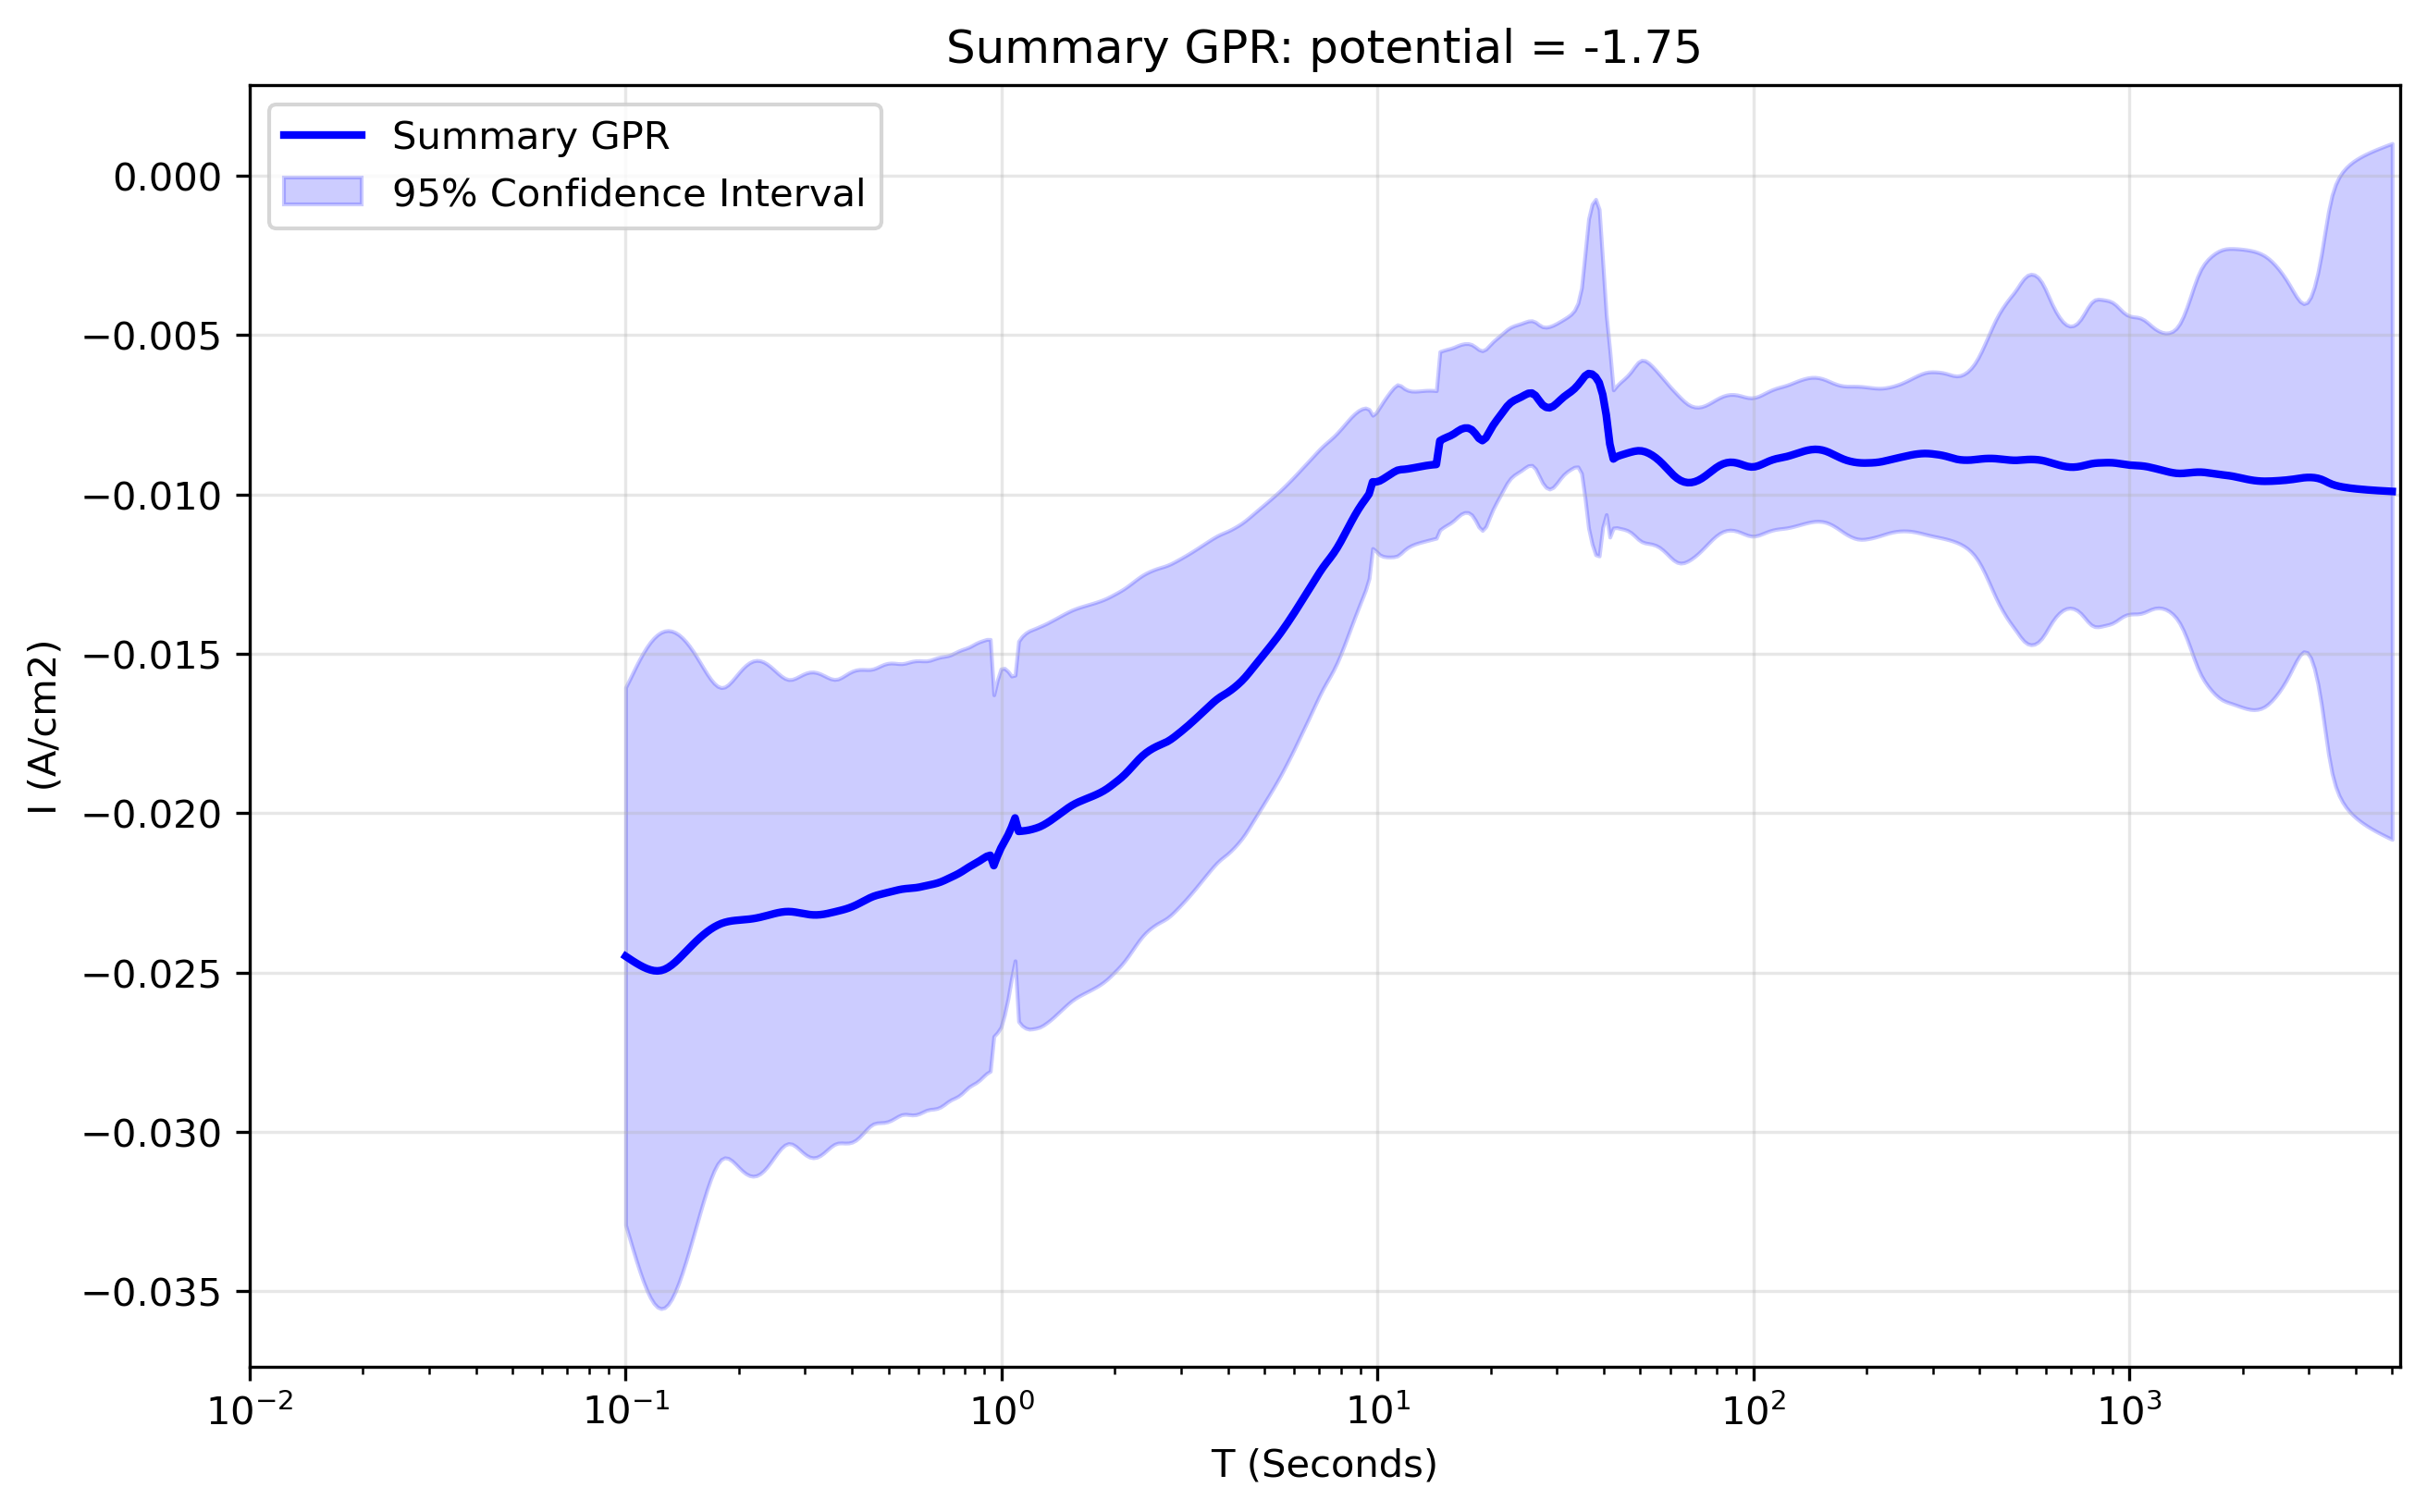

Source data for this figure (header and first rows):
x_transformed, x_real, y_real, y_normalised, Std_real, Upper_CI_real, Lower_CI_real, Std_normalised, Upper_CI_normalised, Lower_CI_normalised
-1.0, 0.1, -0.02449, 2.578, 0.004305, -0.01605, -0.03293, 0.2165, -0.02046, -0.02852
-0.9906, 0.1022, -0.02456, 2.586, 0.004456, -0.01583, -0.0333, 0.2524, -0.01987, -0.02926
-0.9812, 0.1044, -0.02464, 2.594, 0.00461, -0.0156, -0.03367, 0.2849, -0.01933, -0.02994
-0.9717, 0.1067, -0.02471, 2.601, 0.00476, -0.01538, -0.03403, 0.3139, -0.01886, -0.03055
-0.9623, 0.1091, -0.02477, 2.608, 0.004902, -0.01516, -0.03438, 0.3395, -0.01845, -0.03109
-0.9529, 0.1115, -0.02483, 2.614, 0.005033, -0.01496, -0.03469, 0.3617, -0.01809, -0.03156
-0.9435, 0.1139, -0.02488, 2.619, 0.005149, -0.01479, -0.03497, 0.3805, -0.01779, -0.03196
-0.9341, 0.1164, -0.02492, 2.623, 0.005248, -0.01463, -0.0352, 0.396, -0.01755, -0.03229
-0.9247, 0.1189, -0.02494, 2.626, 0.005327, -0.0145, -0.03538, 0.408, -0.01735, -0.03254
-0.9152, 0.1215, -0.02495, 2.627, 0.005383, -0.0144, -0.0355, 0.4167, -0.01719, -0.03271
-0.9058, 0.1242, -0.02494, 2.625, 0.005413, -0.01433, -0.03555, 0.4218, -0.01708, -0.03279
-0.8964, 0.1269, -0.0249, 2.621, 0.005417, -0.01428, -0.03552, 0.4234, -0.01702, -0.03278
-0.887, 0.1297, -0.02484, 2.615, 0.005395, -0.01427, -0.03542, 0.4215, -0.017, -0.03269
-0.8776, 0.1326, -0.02477, 2.607, 0.005347, -0.01429, -0.03525, 0.4162, -0.01702, -0.03252
-0.8682, 0.1355, -0.02467, 2.598, 0.005278, -0.01433, -0.03502, 0.4077, -0.01709, -0.03226
-0.8587, 0.1384, -0.02457, 2.587, 0.005189, -0.0144, -0.03474, 0.396, -0.0172, -0.03194
-0.8493, 0.1415, -0.02446, 2.575, 0.005084, -0.0145, -0.03443, 0.3814, -0.01736, -0.03156
-0.8399, 0.1446, -0.02435, 2.563, 0.004966, -0.01461, -0.03408, 0.3638, -0.01757, -0.03112
-0.8305, 0.1477, -0.02423, 2.551, 0.004836, -0.01475, -0.03371, 0.3434, -0.01784, -0.03062
-0.8211, 0.151, -0.02412, 2.539, 0.004698, -0.01491, -0.03333, 0.3201, -0.01816, -0.03008
-0.8117, 0.1543, -0.02401, 2.528, 0.004555, -0.01508, -0.03294, 0.294, -0.01854, -0.02948
-0.8022, 0.1577, -0.02391, 2.517, 0.004409, -0.01527, -0.03255, 0.2652, -0.01897, -0.02885
-0.7928, 0.1611, -0.02381, 2.507, 0.004266, -0.01545, -0.03217, 0.2338, -0.01946, -0.02817
-0.7834, 0.1647, -0.02372, 2.497, 0.00413, -0.01563, -0.03182, 0.2001, -0.02, -0.02745
-0.774, 0.1683, -0.02364, 2.489, 0.004007, -0.01579, -0.0315, 0.1645, -0.02058, -0.02671
-0.7646, 0.172, -0.02357, 2.482, 0.003902, -0.01592, -0.03122, 0.128, -0.02119, -0.02596
-0.7552, 0.1757, -0.02351, 2.475, 0.003824, -0.01602, -0.03101, 0.09296, -0.02178, -0.02524
-0.7457, 0.1796, -0.02346, 2.47, 0.003778, -0.01606, -0.03087, 0.06607, -0.02223, -0.02469
-0.7363, 0.1835, -0.02343, 2.466, 0.003768, -0.01604, -0.03081, 0.06299, -0.02225, -0.0246
-0.7269, 0.1875, -0.0234, 2.463, 0.003792, -0.01597, -0.03083, 0.08432, -0.02183, -0.02497
-0.7175, 0.1916, -0.02338, 2.461, 0.00384, -0.01585, -0.03091, 0.1127, -0.02128, -0.02548
-0.7081, 0.1958, -0.02337, 2.46, 0.003899, -0.01572, -0.03101, 0.1402, -0.02076, -0.02598
-0.6987, 0.2001, -0.02336, 2.459, 0.003962, -0.01559, -0.03112, 0.1643, -0.0203, -0.02641
-0.6892, 0.2045, -0.02335, 2.458, 0.004021, -0.01546, -0.03123, 0.1841, -0.01992, -0.02677
-0.6798, 0.209, -0.02334, 2.457, 0.004071, -0.01536, -0.03131, 0.1993, -0.01963, -0.02705
-0.6704, 0.2136, -0.02332, 2.455, 0.004106, -0.01528, -0.03137, 0.2096, -0.01942, -0.02723
-0.661, 0.2183, -0.02331, 2.454, 0.004124, -0.01523, -0.03139, 0.2151, -0.0193, -0.02731
-0.6516, 0.2231, -0.02329, 2.452, 0.004125, -0.01521, -0.03137, 0.2158, -0.01927, -0.02731
-0.6422, 0.2279, -0.02327, 2.449, 0.004107, -0.01522, -0.03132, 0.2117, -0.01932, -0.02721
-0.6327, 0.2329, -0.02324, 2.447, 0.004073, -0.01526, -0.03122, 0.2031, -0.01946, -0.02702
-0.6233, 0.2381, -0.02321, 2.443, 0.004025, -0.01532, -0.0311, 0.1899, -0.01967, -0.02675
-0.6139, 0.2433, -0.02318, 2.44, 0.003965, -0.01541, -0.03095, 0.1726, -0.01997, -0.02639
-0.6045, 0.2486, -0.02315, 2.437, 0.0039, -0.01551, -0.0308, 0.1515, -0.02033, -0.02597
-0.5951, 0.2541, -0.02313, 2.435, 0.003836, -0.01561, -0.03064, 0.1273, -0.02076, -0.0255
-0.5857, 0.2596, -0.02311, 2.432, 0.003778, -0.0157, -0.03051, 0.1014, -0.02122, -0.02499
-0.5762, 0.2653, -0.02309, 2.431, 0.003735, -0.01577, -0.03041, 0.07697, -0.02166, -0.02453
-0.5668, 0.2711, -0.02309, 2.431, 0.003714, -0.01581, -0.03037, 0.0614, -0.02194, -0.02423
-0.5574, 0.2771, -0.02309, 2.431, 0.00372, -0.0158, -0.03038, 0.06517, -0.02188, -0.02431
-0.548, 0.2831, -0.02311, 2.433, 0.003747, -0.01576, -0.03045, 0.08248, -0.02157, -0.02464
-0.5386, 0.2893, -0.02313, 2.435, 0.003786, -0.01571, -0.03055, 0.1021, -0.02123, -0.02503
-0.5292, 0.2957, -0.02315, 2.437, 0.003826, -0.01565, -0.03065, 0.119, -0.02093, -0.02536
-0.5197, 0.3022, -0.02317, 2.439, 0.00386, -0.0156, -0.03073, 0.1313, -0.02072, -0.02561
-0.5103, 0.3088, -0.02318, 2.441, 0.003882, -0.01558, -0.03079, 0.1384, -0.02061, -0.02576
-0.5009, 0.3156, -0.02319, 2.441, 0.003889, -0.01557, -0.03081, 0.14, -0.02059, -0.0258
-0.4915, 0.3225, -0.02319, 2.442, 0.003879, -0.01559, -0.0308, 0.136, -0.02066, -0.02572
-0.4821, 0.3296, -0.02318, 2.441, 0.003856, -0.01563, -0.03074, 0.1268, -0.02082, -0.02555
-0.4727, 0.3368, -0.02317, 2.439, 0.003821, -0.01568, -0.03066, 0.113, -0.02107, -0.02527
-0.4632, 0.3442, -0.02315, 2.437, 0.003782, -0.01574, -0.03056, 0.09568, -0.02137, -0.02493
-0.4538, 0.3517, -0.02312, 2.434, 0.003746, -0.01578, -0.03047, 0.07727, -0.02169, -0.02456
-0.4444, 0.3594, -0.0231, 2.432, 0.003721, -0.0158, -0.03039, 0.06298, -0.02193, -0.02427
... 440 more rows
